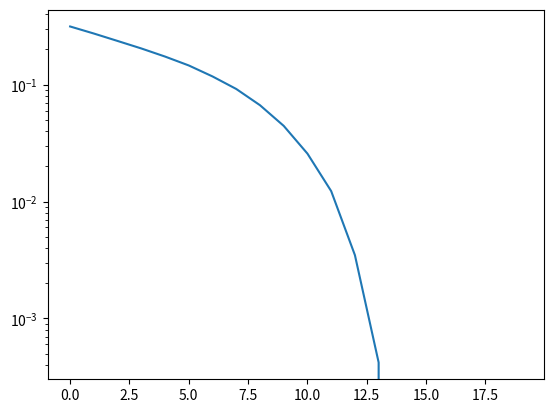

Recreate this plot in Python.
# noinspection PyUnresolvedReferences
import numpy as np
import matplotlib.pyplot as plt

## Functions
def Mod(Numbersymbols,modulation):
    if modulation=="BPSK":
        n=Numbersymbols
        x_bit=np.random.randint(0, 2, n)
        x=np.divide(x_bit*2-1,np.sqrt(2))
    elif modulation=="QPSK":
        n=Numbersymbols*2
        x_bit=np.random.randint(0, 2, n)
        x_aux = np.divide(x_bit*2-1, np.sqrt(2))
        x=x_aux[0:int(x_aux.size/2)]+1j*x_aux[int(x_aux.size/2):]
    elif modulation=="16-QAM":
        n=Numbersymbols*2
        x_bit=np.random.randint(1, 5, n)
        x_aux = np.divide(x_bit*2-5, np.sqrt(10))
        x = x_aux[0:int(x_aux.size / 2)] + 1j * x_aux[int(x_aux.size / 2):]
    elif modulation=="64-QAM":
        n = Numbersymbols * 2
        x_bit=np.random.randint(1, 9, n)
        x_aux = np.divide(x_bit*2-9, np.sqrt(42))
        x = x_aux[0:int(x_aux.size / 2)] + 1j * x_aux[int(x_aux.size / 2):]
    return x, x_bit

def SubMap(x,submap,IFFTlen,FFTlen):
    Q = IFFTlen // FFTlen
    if submap=="Interleaved":
        y = np.zeros(IFFTlen, dtype=complex)
        y[0::Q] = x
    return y

def Upsam(x,os):
    y = np.zeros(len(x)*os, dtype=complex)
    y[0::os] = x
    return y

def RaisedC(ts,Nos,alpha,Trunc):
    Ts = 1
    Nos = os
    T = 1
    t1 = np.arange(-Trunc * Ts, -Ts / Nos + Ts / Nos, Ts / Nos)
    t2 = np.arange(Ts / Nos, Trunc * Ts + Ts / Nos, Ts / Nos)
    t = np.hstack((t1, 0, t2))
    v = np.empty(len(t))
    for i in range(0, len(t)):
        if np.abs(np.abs(alpha * t[i] / T) - 0.5) > 1e-5:
            v[i] = np.sinc(t[i] / T) * np.cos(np.pi * alpha * t[i] / T) / (1 - np.power((2 * alpha * t[i] / T), 2))
        else:
            v[i] = np.sinc(t[i] / T) * np.pi * np.sin(np.pi * alpha * t[i] / T) / (8 * alpha * t[i] / T)
    return v

def Downsam(x,os,SNRdblen):
    y=np.zeros((SNRdblen,x.shape[1]//os),dtype=complex)
    y=x[:,::os]
    return y

def deSubMap(x,submap,IFFTlen,FFTlen):
    y = np.zeros((x.shape[0], FFTlen))
    slice = np.arange(0, IFFTlen, Q)
    y = x[:,slice]
    return y

def DeMod(x,modulation):
    if modulation=="BPSK":
        y = (np.round(np.real(x) * np.sqrt(2)) + 1) // 2
    elif modulation=="QPSK":
        x_aux1 = (np.round(np.real(x)*np.sqrt(2))+1)//2
        x_aux2 = (np.round(np.imag(x)*np.sqrt(2))+1)//2
        y=np.concatenate((x_aux1,x_aux2),1)
    elif modulation=="16-QAM":
        x_aux1 = np.round((np.real(x)*np.sqrt(10)+5)/2)
        x_aux2 = np.round((np.imag(x)*np.sqrt(10)+5)/2)
        y = np.concatenate((x_aux1, x_aux2), 1)
    elif modulation=="64-QAM":
        x_aux1 = np.round((np.real(x)*np.sqrt(42)+9)/2)
        x_aux2 = np.round((np.imag(x)*np.sqrt(42)+9)/2)
        y = np.concatenate((x_aux1, x_aux2), 1)
    return y

## Parameters
#Modulation
mod="BPSK"
#Length of FFT
FFTlen=10
#Number of bits
nbits=FFTlen
#Subcarrier-mapping
submapC="Interleaved"
#SNRdb
SNRdb=np.arange(0,20,1)
#Length of IFFT
IFFTlen=30
#Q
Q=IFFTlen//FFTlen
#Length of CP
CP=20
#Up-sampling
os=4
#Roll-off factor
alpha=0.22
#Truncation
Trunc=8
#Filter
filter=np.array(RaisedC(1,os,alpha,Trunc))
#Number of simulations
Nsim=10**4
Error=np.zeros(SNRdb.size)

for i in range(0,Nsim,1):
    ### System
    ## Transmitter
    #Modulation
    x,x_bit=Mod(nbits,mod)
    #FFT
    FFT_x=np.fft.fft(x,FFTlen)
    #Subcarrier-Mapping
    FFT_inter=SubMap(FFT_x,submapC,IFFTlen,FFTlen)
    #IFFT
    IFFT_x=np.fft.ifft(FFT_inter,IFFTlen)
    #CPIFFTlen
    IFFT_cp=y = np.zeros(IFFTlen+CP, dtype=complex)
    IFFT_cp[0:CP]=IFFT_x[-CP:]
    IFFT_cp[CP:]=IFFT_x
    #Pulse shaping
    #Up-sampling
    IFFT_up=Upsam(IFFT_cp,os)
    #Conv
    y=np.convolve(IFFT_up,filter,'same')
    '''
    plt.plot(IFFT_up)
    plt.plot(y,'r')
    plt.show()
    '''
    ## Channel
    #Noise
    Complex_noise=np.random.rand(len(y))*2-1+np.random.rand(len(y))*2j-1j
    Power_noise=np.power(10,-SNRdb/10)
    r=y+np.sqrt(Power_noise[:,np.newaxis]/Q)*Complex_noise[:,np.newaxis].T
    ## Receiver
    #Down-Sampling
    r_dw=Downsam(r,os,len(SNRdb))
    #Remove CP
    slice=np.arange(0,CP,1)
    r_rcp= np.delete(r_dw,slice,1)
    #Remove-FFT
    r_dFFT=np.fft.fft(r_rcp,IFFTlen,1)
    #Equalization
    r_eq=r_dFFT
    #De-Subcarrier
    r_dsub=np.zeros((SNRdb.size,FFTlen))
    r_dsub=deSubMap(r_eq,submapC,IFFTlen,FFTlen)
    #Remove-IFFT
    r_dIFFT=np.fft.ifft(r_dsub,FFTlen,1)
    #Compute error
    y=DeMod(r_dIFFT,mod)
    X_bit=np.array([x_bit,]*SNRdb.size)
    error=np.sum(y != X_bit,1)
    Error+=error
Error=Error/Nsim
plt.semilogy(SNRdb,Error/FFTlen)
plt.show()











